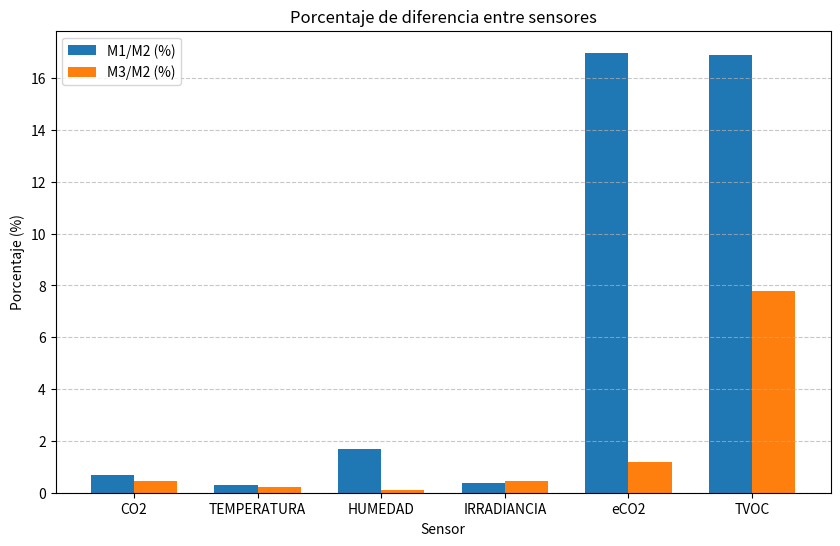

Write Python code to recreate this figure.
import matplotlib.pyplot as plt
import numpy as np

# Datos
sensores = ['CO2', 'TEMPERATURA', 'HUMEDAD', 'IRRADIANCIA', 'eCO2', 'TVOC']
m1_m2 = [0.673, 0.293, 1.699, 0.376, 16.986, 16.883]
m3_m2 = [0.448, 0.228, 0.098, 0.470, 1.196, 7.792]

x = np.arange(len(sensores))  # posiciones para los grupos
width = 0.35  # ancho de las barras

fig, ax = plt.subplots(figsize=(10,6))
bar1 = ax.bar(x - width/2, m1_m2, width, label='M1/M2 (%)')
bar2 = ax.bar(x + width/2, m3_m2, width, label='M3/M2 (%)')

ax.set_xlabel('Sensor')
ax.set_ylabel('Porcentaje (%)')
ax.set_title('Porcentaje de diferencia entre sensores')
ax.set_xticks(x)
ax.set_xticklabels(sensores)
ax.legend()
ax.grid(axis='y', linestyle='--', alpha=0.7)

plt.show()
